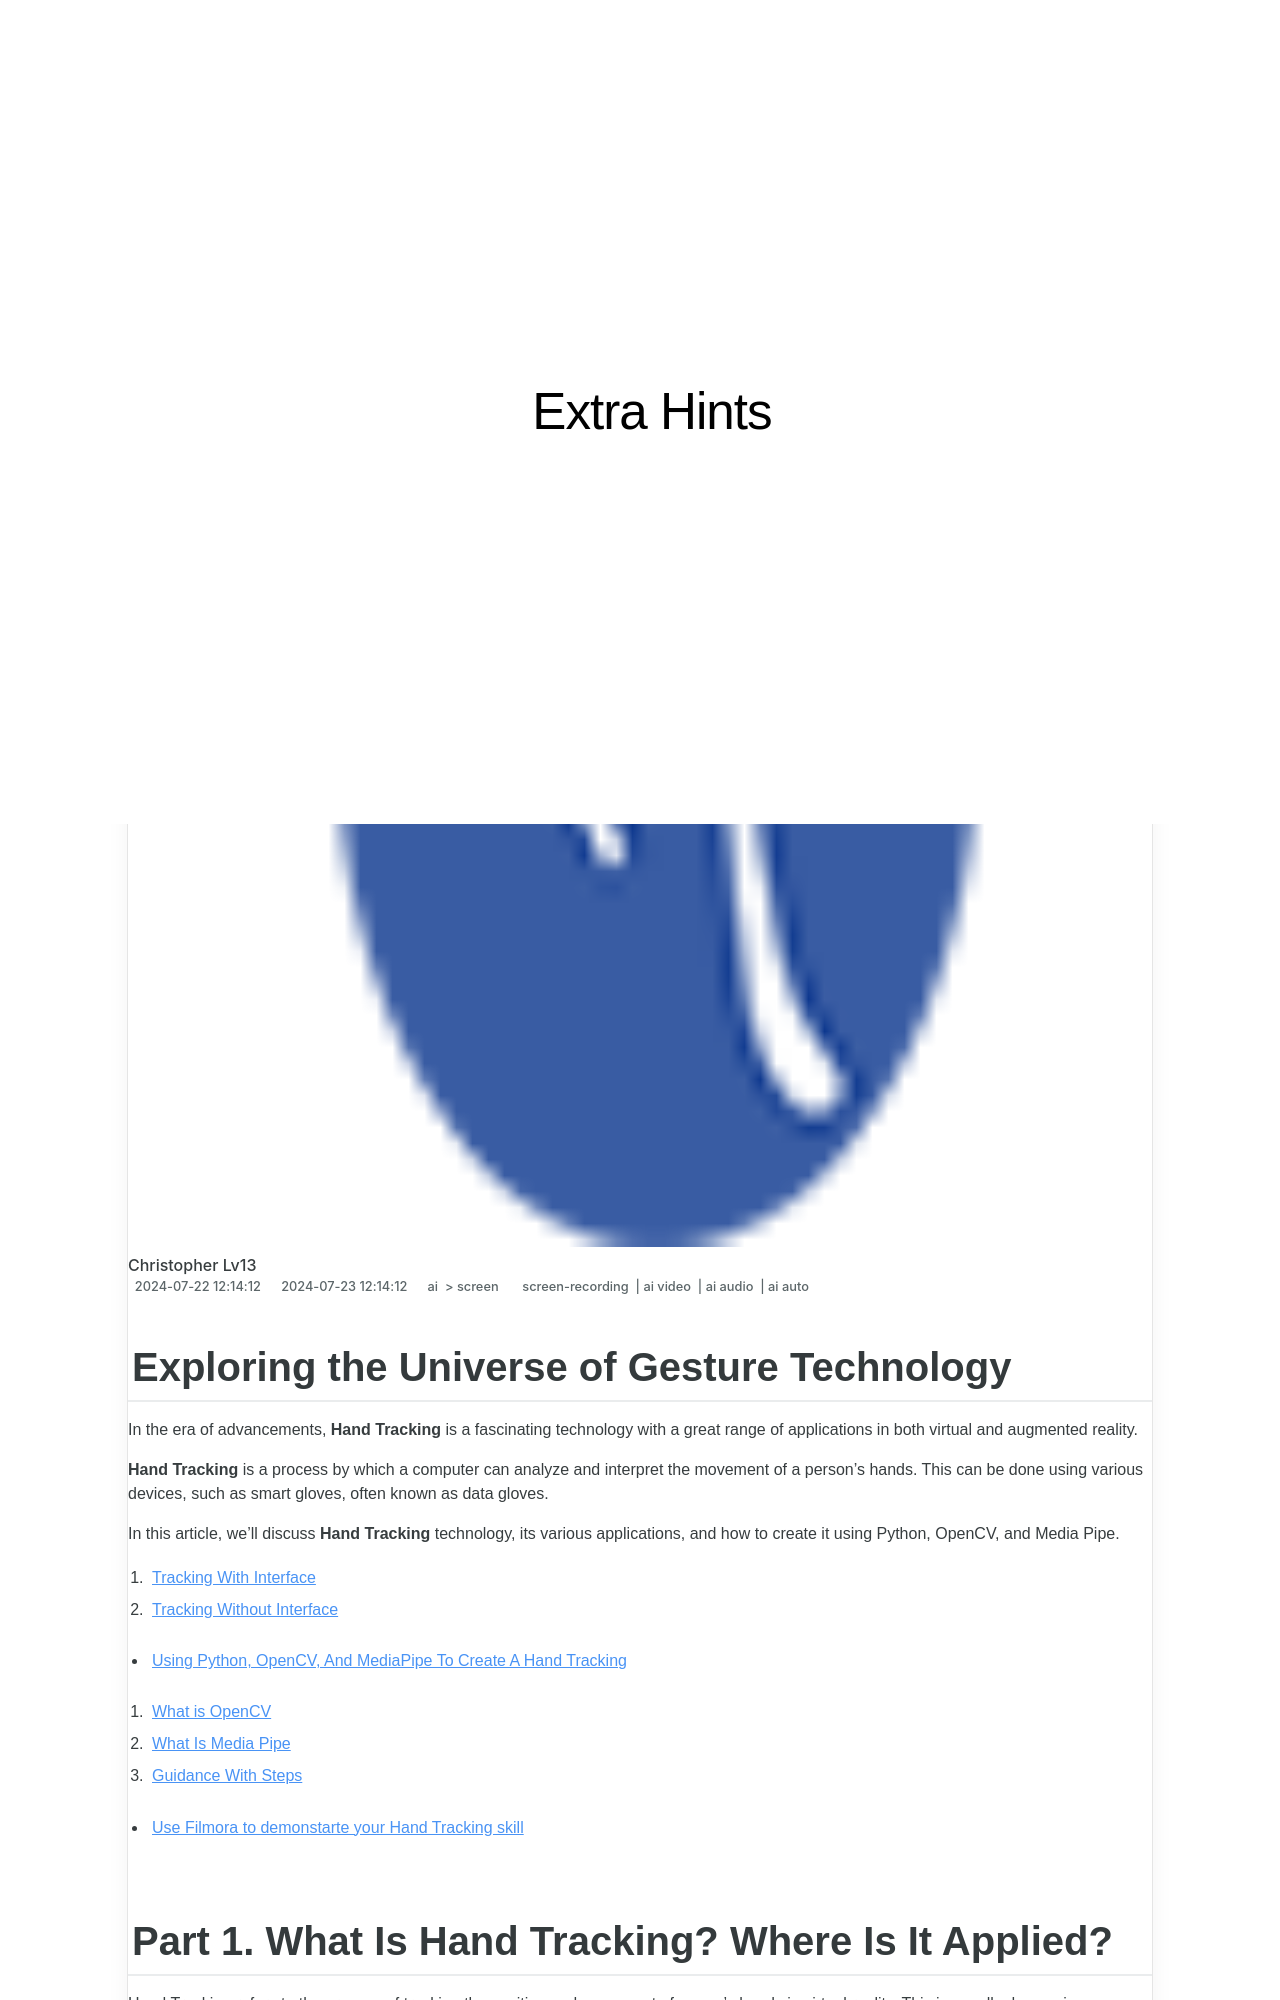

repository: techidaily/site-extra-hints · page: exploring-the-universe-of-gesture-technology/index.html · generator: jekyll

---
title: "Exploring the Universe of Gesture Technology"
date: 2024-07-22T12:14:12.415Z
updated: 2024-07-23T12:14:12.415Z
tags: 
  - screen-recording
  - ai video
  - ai audio
  - ai auto
categories: 
  - ai
  - screen
description: "This Article Describes Exploring the Universe of Gesture Technology"
excerpt: "This Article Describes Exploring the Universe of Gesture Technology"
keywords: "\"GestureTech Overview,Touchless Controls,Motion-Based UI,Haptic Feedback Innovations,Interactive Space Exploration,Gesture Tech in Devices,Dynamic User Interface\""
thumbnail: https://thmb.techidaily.com/eba0a5b42c98b9f5083f688e46f3bb9b2578fe7a056aaed74ee36c6a269ef696.jpg
---
